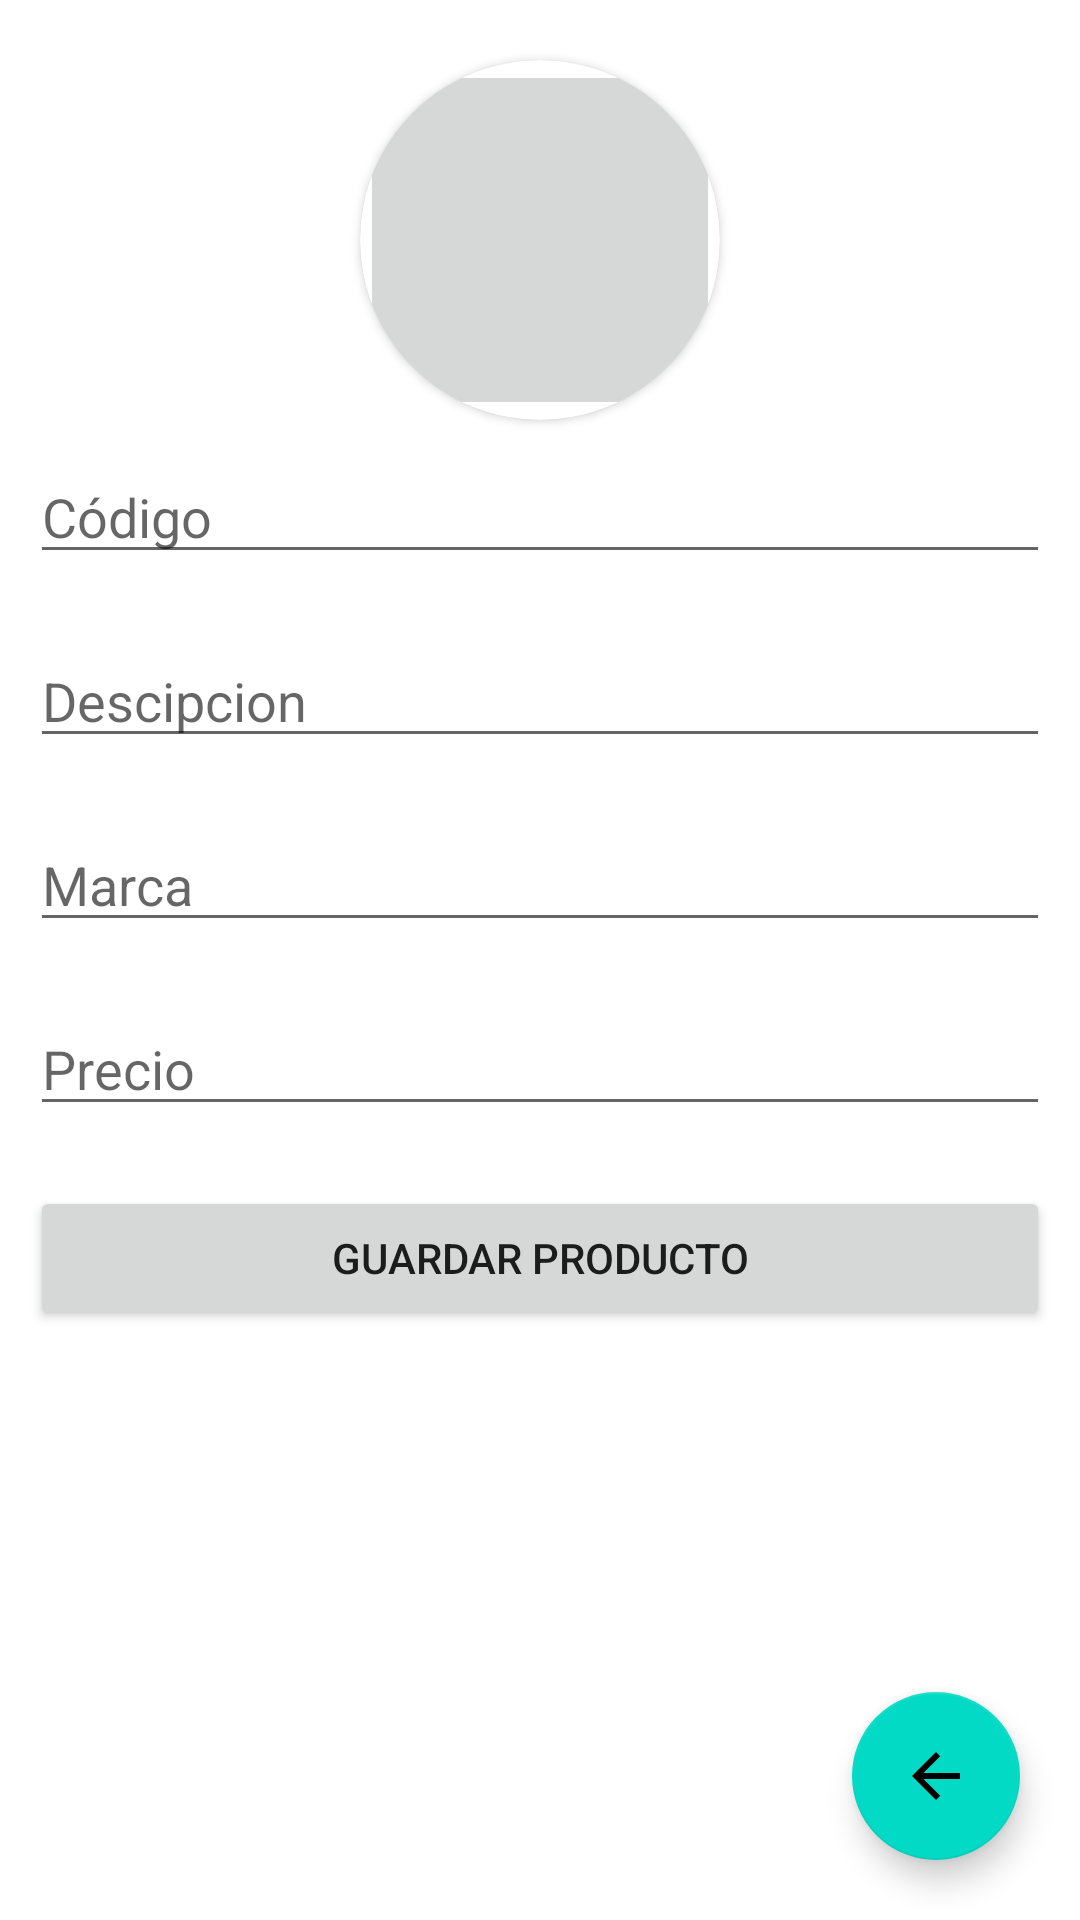

Here is an Android app screen rendered from its layout file. Give the layout XML and the strings, colors and styles it references.
<!-- AndroidManifest.xml: application theme Theme.Miprimerproyecto -->
<!-- res/layout/activity_agregar_productos.xml -->
<?xml version="1.0" encoding="utf-8"?>
<RelativeLayout xmlns:android="http://schemas.android.com/apk/res/android"
    xmlns:app="http://schemas.android.com/apk/res-auto"
    xmlns:tools="http://schemas.android.com/tools"
    android:layout_width="match_parent"
    android:layout_height="match_parent"
    tools:context=".AgregarProducto">

    <androidx.cardview.widget.CardView
        android:id="@+id/cvrPhoto"
        android:layout_width="120dp"
        android:layout_height="120dp"
        android:layout_marginTop="20dp"
        android:layout_centerHorizontal="true"
        app:cardCornerRadius="150dp">
        <ImageButton
            android:id="@+id/imgFotoAmigo"
            android:layout_width="match_parent"
            android:layout_height="match_parent"
            android:scaleType="centerCrop"/>
    </androidx.cardview.widget.CardView>

    <EditText
        android:id="@+id/txtNombre"
        android:layout_below="@id/cvrPhoto"
        android:layout_margin="10dp"
        android:layout_width="match_parent"
        android:layout_height="wrap_content"
        android:hint="Código"/>
    <EditText
        android:id="@+id/txtTelefono"
        android:layout_below="@id/txtNombre"
        android:layout_margin="10dp"
        android:hint="Descipcion"
        android:layout_width="match_parent"
        android:layout_height="wrap_content"/>
    <EditText
        android:id="@+id/txtDireccion"
        android:layout_below="@id/txtTelefono"
        android:layout_margin="10dp"
        android:hint="Marca"
        android:layout_width="match_parent"
        android:layout_height="wrap_content"/>
    <EditText
        android:id="@+id/txtEmail"
        android:layout_below="@id/txtDireccion"
        android:layout_margin="10dp"
        android:hint="Precio"
        android:layout_width="match_parent"
        android:layout_height="wrap_content"/>

    <Button
        android:id="@+id/btnGuardarAmigo"
        android:layout_below="@id/txtEmail"
        android:layout_margin="10dp"
        android:layout_width="match_parent"
        android:layout_height="wrap_content"
        android:text="Guardar Producto"/>

    <com.google.android.material.floatingactionbutton.FloatingActionButton
        android:id="@+id/btnAtras"
        android:layout_width="wrap_content"
        android:layout_height="wrap_content"
        android:layout_alignParentBottom="true"
        android:layout_alignParentRight="true"
        android:layout_margin="20dp"
        android:src="@drawable/abc_vector_test" />
</RelativeLayout>
<!-- resources referenced by this layout -->
<resources>
  <style name="Theme.Miprimerproyecto" parent="Theme.MaterialComponents.DayNight.DarkActionBar">
          
          <item name="colorPrimary">@color/purple_500</item>
          <item name="colorPrimaryVariant">@color/purple_700</item>
          <item name="colorOnPrimary">@color/white</item>
          
          <item name="colorSecondary">@color/teal_200</item>
          <item name="colorSecondaryVariant">@color/teal_700</item>
          <item name="colorOnSecondary">@color/black</item>
          
          <item name="android:statusBarColor" tools:targetApi="l">?attr/colorPrimaryVariant</item>
          
      </style>
  <!-- not gathered from this repository: default colours our renderer supplied (Android Studio template values) -->
  <color name="purple_500">#FF6200EE</color>
  <color name="purple_700">#FF3700B3</color>
  <color name="teal_200">#FF03DAC5</color>
  <color name="teal_700">#FF018786</color>
  <color name="black">#FF000000</color>
  <color name="white">#FFFFFFFF</color>
</resources>
